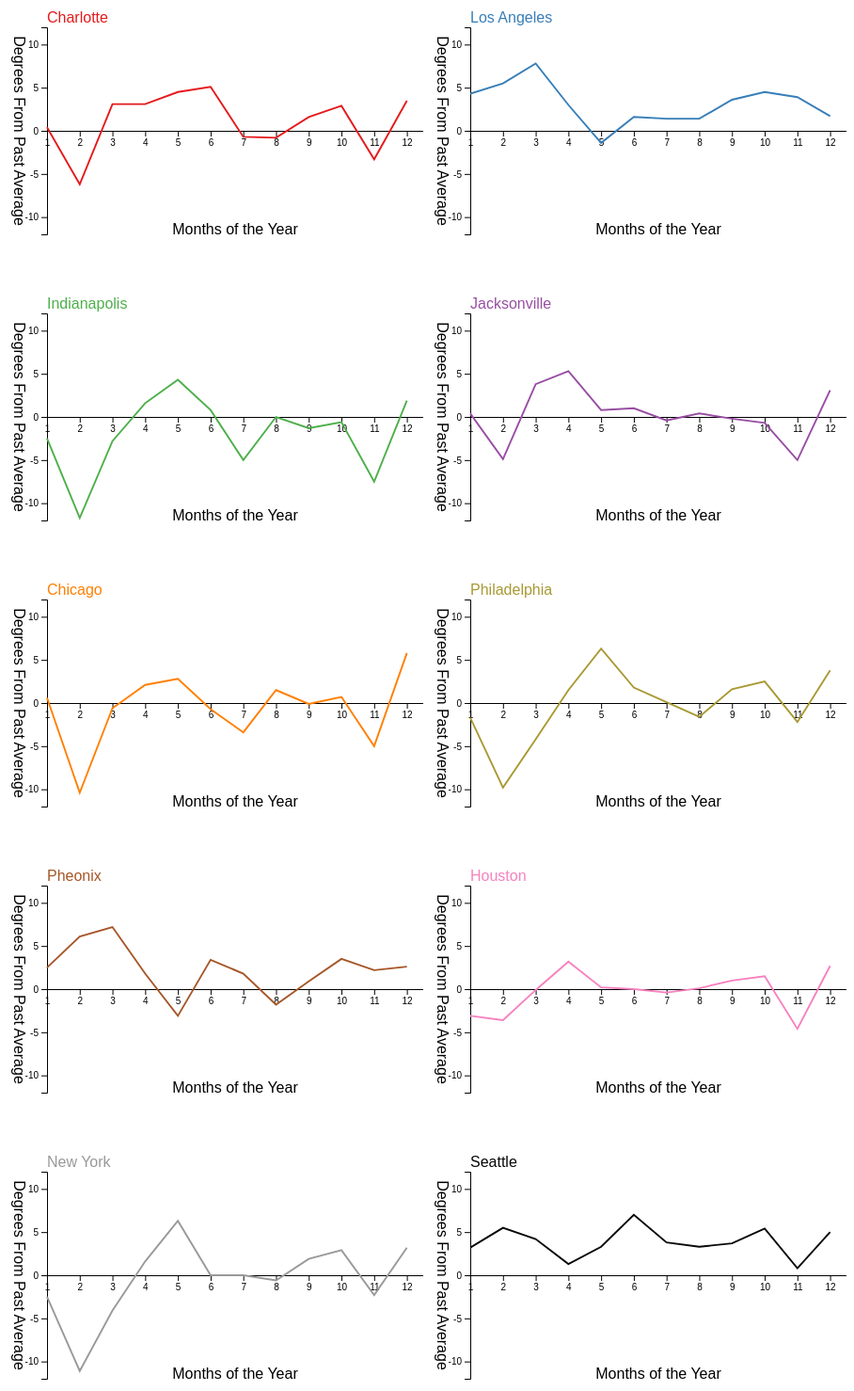
D3 v4 page, settled after 480 driven frames (8 s of simulated time); the page loaded 1 data file(s).


// ── cityCharts.js
// set the dimensions and margins of the graph
var margin = {top: 30, right: 0, bottom: 50, left: 50},
    width = 450 - margin.left - margin.right,
    height = 300 - margin.top - margin.bottom;

//Read the data
d3.csv("cleaned_data.csv", function(data) {

//   group the data: I want to draw one line per group
  var nested = d3.nest() // nest function allows to group the calculation per level of a factor
    .key(function(d) { return d.city;})
    .entries(data);

  allKeys = nested.map(function(d){return d.key})

  var svg = d3.select("#my_dataviz")
    .selectAll("uniqueChart")
    .data(nested)
    .enter()
    .append("svg")
      .attr("width", width + margin.left + margin.right)
      .attr("height", height + margin.top + margin.bottom)
    .append("g")
      .attr("transform",
            "translate(" + margin.left + "," + margin.top + ")");

//   Add X axis 
  var x = d3.scaleLinear()
    .domain([1, 12.5])
    .range([ 0, width ]);
  svg
    .append("g")
    .attr("transform", "translate(0," + (height / 2) + ")")
    .call(d3.axisBottom(x).ticks(12));

//   Add Y axis
  var y = d3.scaleLinear()
    .domain([-12, 12])
    .range([ height, 0 ]);
  svg.append("g")
    .call(d3.axisLeft(y).ticks(5));

  // color palette
  var color = d3.scaleOrdinal()
    .domain(allKeys)
    .range(['#e41a1c','#377eb8','#4daf4a','#984ea3','#ff7f00','#a89932','#a65628','#f781bf','#999999','#080808'])

  svg // drawing each plot line
    .append("path")
      .attr("fill", "none")
      .attr('class', 'lines')
      .attr("stroke", function(d){ return color(d.key) })
      .attr("stroke-width", 1.9)
      .attr("d", function(d){
        return d3.line()
          .x(function(d) { return x(d.month_num); })
          .y(function(d) { return y(+d.variation); })
          (d.values)
      })

  svg // grapgh title with city name and unique color
    .append("text")
    .attr('class', 'graph-title')
    .attr("text-anchor", "start")
    .attr("y", -5)
    .attr("x", 0)
    .text(function(d){ return(d.key)})
    .style("fill", function(d){ return color(d.key) })

  svg // x-axis label
    .append('text')
    .attr('class', 'x-label')
    .text('Months of the Year')
    .attr('x', width / 2)
    .attr('y', height)
    .attr('text-anchor', 'middle')

  svg // y-axis label
    .append('text')
    .attr('class', 'y-label')
    .text('Degrees From Past Average')
    .attr('y', height / 2)
    .attr('x', 50)
    .attr('text-anchor', 'middle')
    .attr("transform", "translate(75,60)rotate(90)")
})



### data: cleaned_data.csv
?month, city, variation, city_abbr, state, month_num
January, Charlotte, 0.4, CLT, North Carolina, 1
February, Charlotte, -6.2, CLT, North Carolina, 2
March, Charlotte, 3.1, CLT, North Carolina, 3
April, Charlotte, 3.1, CLT, North Carolina, 4
May, Charlotte, 4.5, CLT, North Carolina, 5
June, Charlotte, 5.1, CLT, North Carolina, 6
July, Charlotte, -0.7, CLT, North Carolina, 7
August, Charlotte, -0.8, CLT, North Carolina, 8
September, Charlotte, 1.6, CLT, North Carolina, 9
October, Charlotte, 2.9, CLT, North Carolina, 10
November, Charlotte, -3.3, CLT, North Carolina, 11
December, Charlotte, 3.5, CLT, North Carolina, 12
January, Los Angeles, 4.3, CQT, California, 1
February, Los Angeles, 5.5, CQT, California, 2
March, Los Angeles, 7.8, CQT, California, 3
April, Los Angeles, 3.0, CQT, California, 4
May, Los Angeles, -1.4, CQT, California, 5
June, Los Angeles, 1.6, CQT, California, 6
July, Los Angeles, 1.4, CQT, California, 7
August, Los Angeles, 1.4, CQT, California, 8
September, Los Angeles, 3.6, CQT, California, 9
October, Los Angeles, 4.5, CQT, California, 10
November, Los Angeles, 3.9, CQT, California, 11
December, Los Angeles, 1.7, CQT, California, 12
January, Indianapolis, -2.5, IND, Indiana, 1
February, Indianapolis, -11.7, IND, Indiana, 2
March, Indianapolis, -2.8, IND, Indiana, 3
April, Indianapolis, 1.6, IND, Indiana, 4
May, Indianapolis, 4.3, IND, Indiana, 5
June, Indianapolis, 0.8, IND, Indiana, 6
July, Indianapolis, -5.0, IND, Indiana, 7
August, Indianapolis, 0.0, IND, Indiana, 8
September, Indianapolis, -1.3, IND, Indiana, 9
October, Indianapolis, -0.6, IND, Indiana, 10
November, Indianapolis, -7.5, IND, Indiana, 11
December, Indianapolis, 1.9, IND, Indiana, 12
January, Jacksonville, 0.4, JAX, Florida, 1
February, Jacksonville, -4.9, JAX, Florida, 2
March, Jacksonville, 3.8, JAX, Florida, 3
April, Jacksonville, 5.3, JAX, Florida, 4
May, Jacksonville, 0.8, JAX, Florida, 5
June, Jacksonville, 1.0, JAX, Florida, 6
July, Jacksonville, -0.4, JAX, Florida, 7
August, Jacksonville, 0.4, JAX, Florida, 8
September, Jacksonville, -0.2, JAX, Florida, 9
October, Jacksonville, -0.7, JAX, Florida, 10
November, Jacksonville, -5.0, JAX, Florida, 11
December, Jacksonville, 3.1, JAX, Florida, 12
January, Chicago, 0.6, MDW, Illinois, 1
February, Chicago, -10.4, MDW, Illinois, 2
March, Chicago, -0.6, MDW, Illinois, 3
April, Chicago, 2.1, MDW, Illinois, 4
May, Chicago, 2.8, MDW, Illinois, 5
June, Chicago, -0.7, MDW, Illinois, 6
July, Chicago, -3.4, MDW, Illinois, 7
August, Chicago, 1.5, MDW, Illinois, 8
September, Chicago, -0.1, MDW, Illinois, 9
October, Chicago, 0.7, MDW, Illinois, 10
November, Chicago, -5.0, MDW, Illinois, 11
December, Chicago, 5.8, MDW, Illinois, 12
... 60 more rows